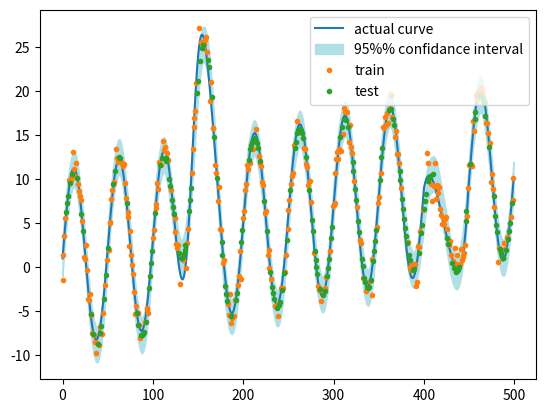

Here is the Python script that generated this plot:
#Simulation with local trend 

import numpy as np
import matplotlib.pyplot as plt
from scipy import signal
f=np.pi/25
h=1
p=2
beta0 = np.array([1,0.02])
n=500
n_tr = 300
n_te = n - n_tr

def st(t):
    return 10*np.sin(f*t[1])

def m(t):
    return np.dot(t,beta0)
    #return 0

def sh(i,j,k):
    return np.abs(np.sin(np.pi*(i-j)*(1/k)))

def df(i,j,k1):
    return np.abs(i-j)/k1

def mc(r):
    return (h*h)*np.exp(-5*(r**2))

def ker(i,j,k,k1):
    #print(i,j)
    return mc(sh(i,j,k)) + mc(df(i,j,k1))

sd=1
x = np.arange(n,dtype=int)
x_tr = np.random.choice(x,n_tr,replace=False)
x_te = np.setdiff1d(x,x_tr)
T = np.array([[pow(i,j) for j in range(p)]for i in x])
Train = np.array([[pow(i,j) for j in range(p)]for i in x_tr])
Test = np.array([[pow(i,j) for j in range(p)]for i in x_te])
y = np.array([st(i)+m(i) for i in T])
y[100:200] = y[100:200] + [20*np.exp(-j*j) for j in np.linspace(-4,4,num=100)]
y[400:450] = y[400:450]*np.array([np.exp(j*j-1) for j in np.linspace(-1,1,num=50)])
y_tr  = [i + sd*np.random.standard_normal(1) for i in y[x_tr]]
y_te  = np.zeros(shape=(n_te))

k_seq = np.arange(10,100,step=10)
cve = np.zeros(shape=(len(k_seq)))
n_cvtr = 200
n_cvte = n_tr - n_cvtr
cv_tr = x_tr[:n_cvtr]
cv_te = x_tr[n_cvtr:]
cvy_tr = y_tr[:n_cvtr]
cvy_te = y_tr[n_cvtr:]
cv_Train = np.array([[pow(i,j) for j in range(p)]for i in cv_tr])
cv_Test = np.array([[pow(i,j) for j in range(p)]for i in cv_te])
for i in range(len(k_seq)):
    k=k_seq[i]
    C = np.array([[ker(i,j,k,k) for j in cv_tr] for i in cv_tr])
    C = np.linalg.inv(C + 0.5*np.identity(n_cvtr)) 
    beta = np.linalg.inv(np.matmul(cv_Train.T,np.matmul(C,cv_Train)))
    beta1 = np.matmul(cv_Train.T,np.matmul(C,cvy_tr))
    beta  = np.matmul(beta,beta1)
    cv = np.zeros(shape=(n_cvte))
    mu = cvy_tr - np.matmul(cv_Train,beta)
    mu1 = np.matmul(cv_Test,beta)
    for j1 in range(len(cv_te)):
        k_i = np.array([ker(cv_te[j1],j,k,k) for j in cv_tr])
        cv[j1] = mu1[j1] + np.dot(np.matmul(C,k_i),mu)
    delta = np.array([cv[i]-cvy_te[i] for i in range(n_cvte)]).flatten()
    cve[i] = np.dot(delta,delta)
    print(cve[i])

plt.plot(k_seq,cve)
plt.show()
plt.clf()

k = k_seq[np.argmin(cve)]
k1 = k


aa = np.arange(n)
C = np.array([[ker(i,j,k,k1) for j in x_tr] for i in x_tr])
C = np.linalg.inv(C + 0.5*np.identity(n_tr)) 
beta = np.linalg.inv(np.matmul(Train.T,np.matmul(C,Train)))
beta1 = np.matmul(Train.T,np.matmul(C,y_tr))
beta  = np.matmul(beta,beta1)
trend_c = np.matmul(T,beta)
mu = y_tr - np.matmul(Train,beta)
mu1 = np.matmul(Test,beta)
mu2 = np.matmul(T,beta)
print(beta)
for i in range(len(x_te)):
    k_i = np.array([ker(x_te[i],j,k,k1) for j in x_tr])
    y_te[i] = mu1[i] + np.dot(np.matmul(C,k_i),mu)

sd_l = np.zeros(shape=(n))
sd_u = np.zeros(shape=(n))

for i in range(len(x)):
    k_i = np.array([ker(x[i],j,k,k1) for j in x_tr])
    var = sd**2 + ker(x[i],x[i],k,k1) - np.dot(np.matmul(C,k_i),k_i)
    ee = mu2[i] + np.dot(np.matmul(C,k_i),mu)
    sd1 = 1.96*np.sqrt(var)
    sd_l[i] = ee-sd1
    sd_u[i] = ee+sd1


plt.plot(x,y,label="actual curve")
plt.fill_between(x,sd_l,sd_u,color="powderblue",label="95%% confidance interval")
plt.plot(x_tr,y_tr,'.',label='train')
plt.plot(x_te,y_te,'.',label='test')
plt.legend()
plt.show()

